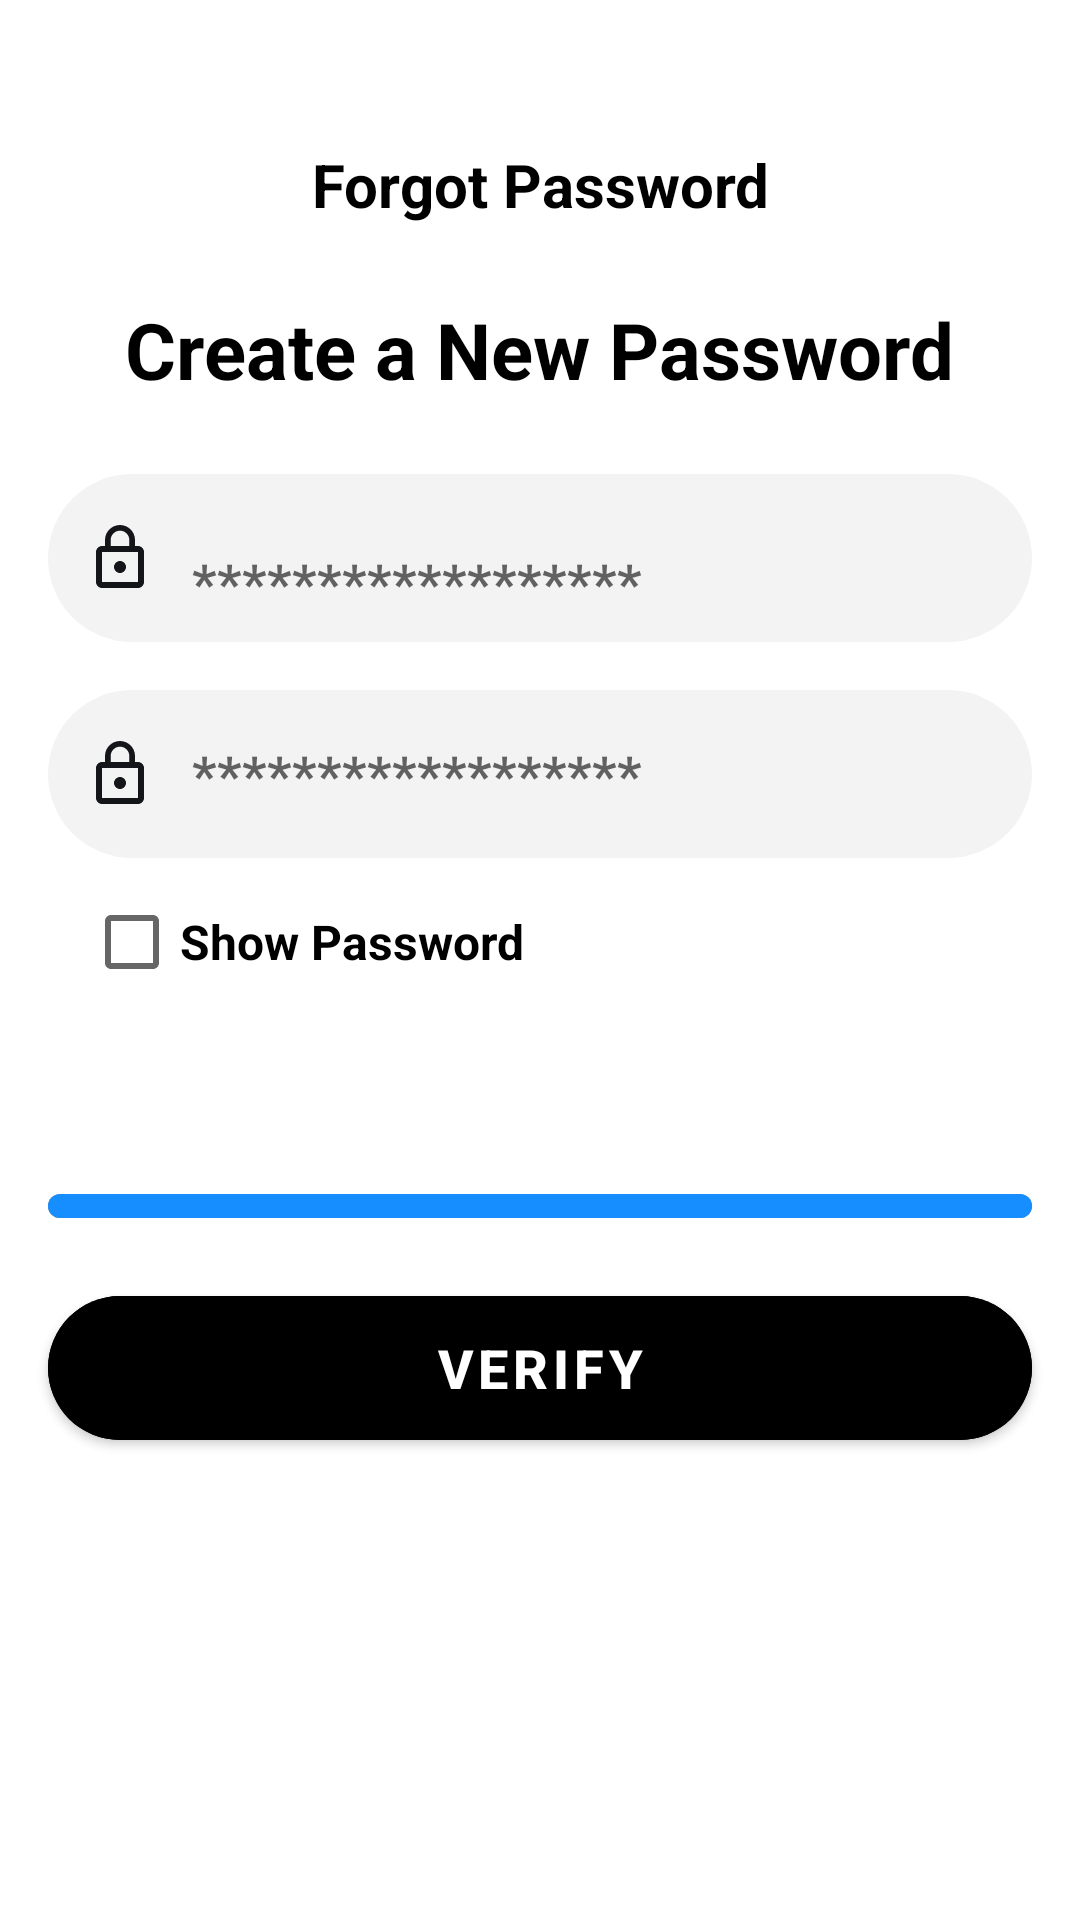

Here is an Android app screen rendered from its layout file. Give the layout XML and the strings, colors and styles it references.
<!-- AndroidManifest.xml: application theme Theme.MySight -->
<!-- res/layout/fragment_new_password.xml -->
<?xml version="1.0" encoding="utf-8"?>
<androidx.constraintlayout.widget.ConstraintLayout
    xmlns:android="http://schemas.android.com/apk/res/android"
    xmlns:app="http://schemas.android.com/apk/res-auto"
    xmlns:tools="http://schemas.android.com/tools"
    android:layout_width="match_parent"
    android:layout_height="match_parent"
    android:background="@color/white"
    tools:context=".ui.NewPasswordFragment">

    <ImageView
        android:id="@+id/backButton_newpass"
        android:layout_width="24dp"
        android:layout_height="24dp"
        android:layout_marginStart="16dp"
        android:layout_marginTop="48dp"
        android:src="@drawable/arrow_back"
        android:tint="@color/black"
        app:layout_constraintStart_toStartOf="parent"
        app:layout_constraintTop_toTopOf="parent"
        tools:ignore="UseAppTint" />

    <TextView
        android:id="@+id/titleText_newpass"
        android:layout_width="wrap_content"
        android:layout_height="wrap_content"
        android:text="Forgot Password"
        android:textColor="@android:color/black"
        android:textSize="20sp"
        android:textStyle="bold"
        app:layout_constraintEnd_toEndOf="parent"
        app:layout_constraintStart_toStartOf="parent"
        app:layout_constraintTop_toTopOf="@+id/backButton_newpass" />

    <TextView
        android:id="@+id/subTitleText_newpass"
        android:layout_width="wrap_content"
        android:layout_height="wrap_content"
        android:layout_marginTop="24dp"
        android:text="Create a New Password"
        android:textColor="@color/black"
        android:textSize="26sp"
        android:textStyle="bold"
        app:layout_constraintEnd_toEndOf="parent"
        app:layout_constraintStart_toStartOf="parent"
        app:layout_constraintTop_toBottomOf="@id/titleText_newpass" />

    <LinearLayout
        android:id="@+id/passwordContainer1_newpass"
        android:layout_width="0dp"
        android:layout_height="56dp"
        android:layout_marginHorizontal="16dp"
        android:layout_marginTop="24dp"
        android:background="@drawable/bg_shape_pass"
        android:backgroundTint="#F3F3F3"
        android:orientation="horizontal"
        android:padding="12dp"
        app:layout_constraintEnd_toEndOf="parent"
        app:layout_constraintStart_toStartOf="parent"
        app:layout_constraintTop_toBottomOf="@id/subTitleText_newpass">

        <ImageView
            android:layout_width="24dp"
            android:layout_height="24dp"
            android:src="@drawable/ic_lock"
            android:layout_gravity="center"/>

        <EditText
            android:id="@+id/password1_newpass"
            android:layout_width="0dp"
            android:layout_height="48dp"
            android:layout_weight="1"
            android:autofillHints="password"
            android:background="@android:color/transparent"
            android:hint="******************"
            android:inputType="textPassword"
            android:minHeight="48dp"
            android:paddingStart="12dp"
            android:textSize="18sp"
            android:textStyle="bold" />
    </LinearLayout>

    <LinearLayout
        android:id="@+id/passwordContainer2_newpass"
        android:layout_width="0dp"
        android:layout_height="56dp"
        android:layout_marginHorizontal="16dp"
        android:layout_marginTop="16dp"
        android:background="@drawable/bg_shape_pass"
        android:backgroundTint="#F3F3F3"
        android:orientation="horizontal"
        android:padding="12dp"
        app:layout_constraintEnd_toEndOf="parent"
        app:layout_constraintStart_toStartOf="parent"
        app:layout_constraintTop_toBottomOf="@id/passwordContainer1_newpass">

        <ImageView
            android:layout_width="24dp"
            android:layout_height="24dp"
            android:layout_gravity="center"
            android:src="@drawable/ic_lock" />

        <EditText
            android:id="@+id/password2_newpass"
            android:layout_width="0dp"
            android:layout_height="48dp"
            android:layout_weight="1"
            android:layout_gravity="center"
            android:background="@android:color/transparent"
            android:hint="******************"
            android:textStyle="bold"
            android:inputType="textPassword"
            android:autofillHints="password"
            android:minHeight="48dp"
            android:paddingStart="12dp"
            android:textSize="18sp" />
    </LinearLayout>

    <CheckBox
        android:id="@+id/showPasswordCheckbox_newpass"
        android:layout_width="wrap_content"
        android:layout_height="wrap_content"
        android:minHeight="48dp"
        android:layout_marginStart="12dp"
        android:layout_marginTop="4dp"
        android:text="Show Password"
        android:textColor="@color/black"
        android:textSize="16sp"
        android:textStyle="bold"
        app:layout_constraintStart_toStartOf="@+id/passwordContainer2_newpass"
        app:layout_constraintTop_toBottomOf="@id/passwordContainer2_newpass" />


    <ProgressBar
        android:id="@+id/progressBar_newpass"
        style="@android:style/Widget.ProgressBar.Horizontal"
        android:layout_width="0dp"
        android:layout_height="8dp"
        android:layout_marginHorizontal="16dp"
        android:layout_marginTop="60dp"
        android:progress="100"
        android:progressTint="@color/primary_blue"
        app:layout_constraintEnd_toEndOf="parent"
        app:layout_constraintStart_toStartOf="parent"
        app:layout_constraintTop_toBottomOf="@+id/showPasswordCheckbox_newpass" />

    <com.google.android.material.button.MaterialButton
        android:id="@+id/btnVerify_newpass"
        android:layout_width="match_parent"
        android:layout_height="60dp"
        android:layout_marginTop="20dp"
        android:layout_marginHorizontal="16dp"
        android:backgroundTint="@color/black"
        android:text="Verify"
        android:textColor="@android:color/white"
        android:textSize="18sp"
        android:textStyle="bold"
        app:cornerRadius="30dp"
        app:layout_constraintEnd_toEndOf="parent"
        app:layout_constraintStart_toStartOf="parent"
        app:layout_constraintTop_toBottomOf="@+id/progressBar_newpass" />

    <ImageView
        android:id="@+id/successPopup"
        android:layout_width="361dp"
        android:layout_height="502dp"
        android:scaleType="fitCenter"
        android:src="@drawable/image_popup_success"
        android:visibility="gone"
        app:layout_constraintBottom_toBottomOf="parent"
        app:layout_constraintEnd_toEndOf="parent"
        app:layout_constraintStart_toStartOf="parent"
        app:layout_constraintTop_toTopOf="parent" />

</androidx.constraintlayout.widget.ConstraintLayout>
<!-- resources referenced by this layout -->
<resources>
  <color name="black">#FF000000</color>
  <color name="primary_blue">#178EFF</color>
  <color name="white">#FFFFFFFF</color>
  <!-- drawable bg_shape_pass (drawable) -->
  <?xml version="1.0" encoding="utf-8"?>
  <shape xmlns:android="http://schemas.android.com/apk/res/android"
      android:shape="rectangle">
  
      <solid android:color="#F3F3F3" />
  
      <corners android:radius="32dp" />
  </shape>
  <!-- drawable ic_lock (drawable) -->
  <vector xmlns:android="http://schemas.android.com/apk/res/android" android:height="24dp" android:tint="#141519" android:viewportHeight="24" android:viewportWidth="24" android:width="24dp">
        
      <path android:fillColor="@android:color/white" android:pathData="M12,17c1.1,0 2,-0.9 2,-2s-0.9,-2 -2,-2s-2,0.9 -2,2S10.9,17 12,17zM18,8h-1V6c0,-2.76 -2.24,-5 -5,-5S7,3.24 7,6v2H6c-1.1,0 -2,0.9 -2,2v10c0,1.1 0.9,2 2,2h12c1.1,0 2,-0.9 2,-2V10C20,8.9 19.1,8 18,8zM8.9,6c0,-1.71 1.39,-3.1 3.1,-3.1s3.1,1.39 3.1,3.1v2H8.9V6zM18,20H6V10h12V20z"/>
      
  </vector>
  <!-- drawable image_popup_success: png bitmap (drawable, 49801 bytes) -->
  <style name="Theme.MySight" parent="Theme.MaterialComponents.DayNight.NoActionBar">
          <item name="colorPrimaryVariant">@color/primary_blue</item>
          <item name="colorPrimary">@color/primary_blue</item>
          <item name="colorOnSecondary">@color/black</item>
      </style>
</resources>
